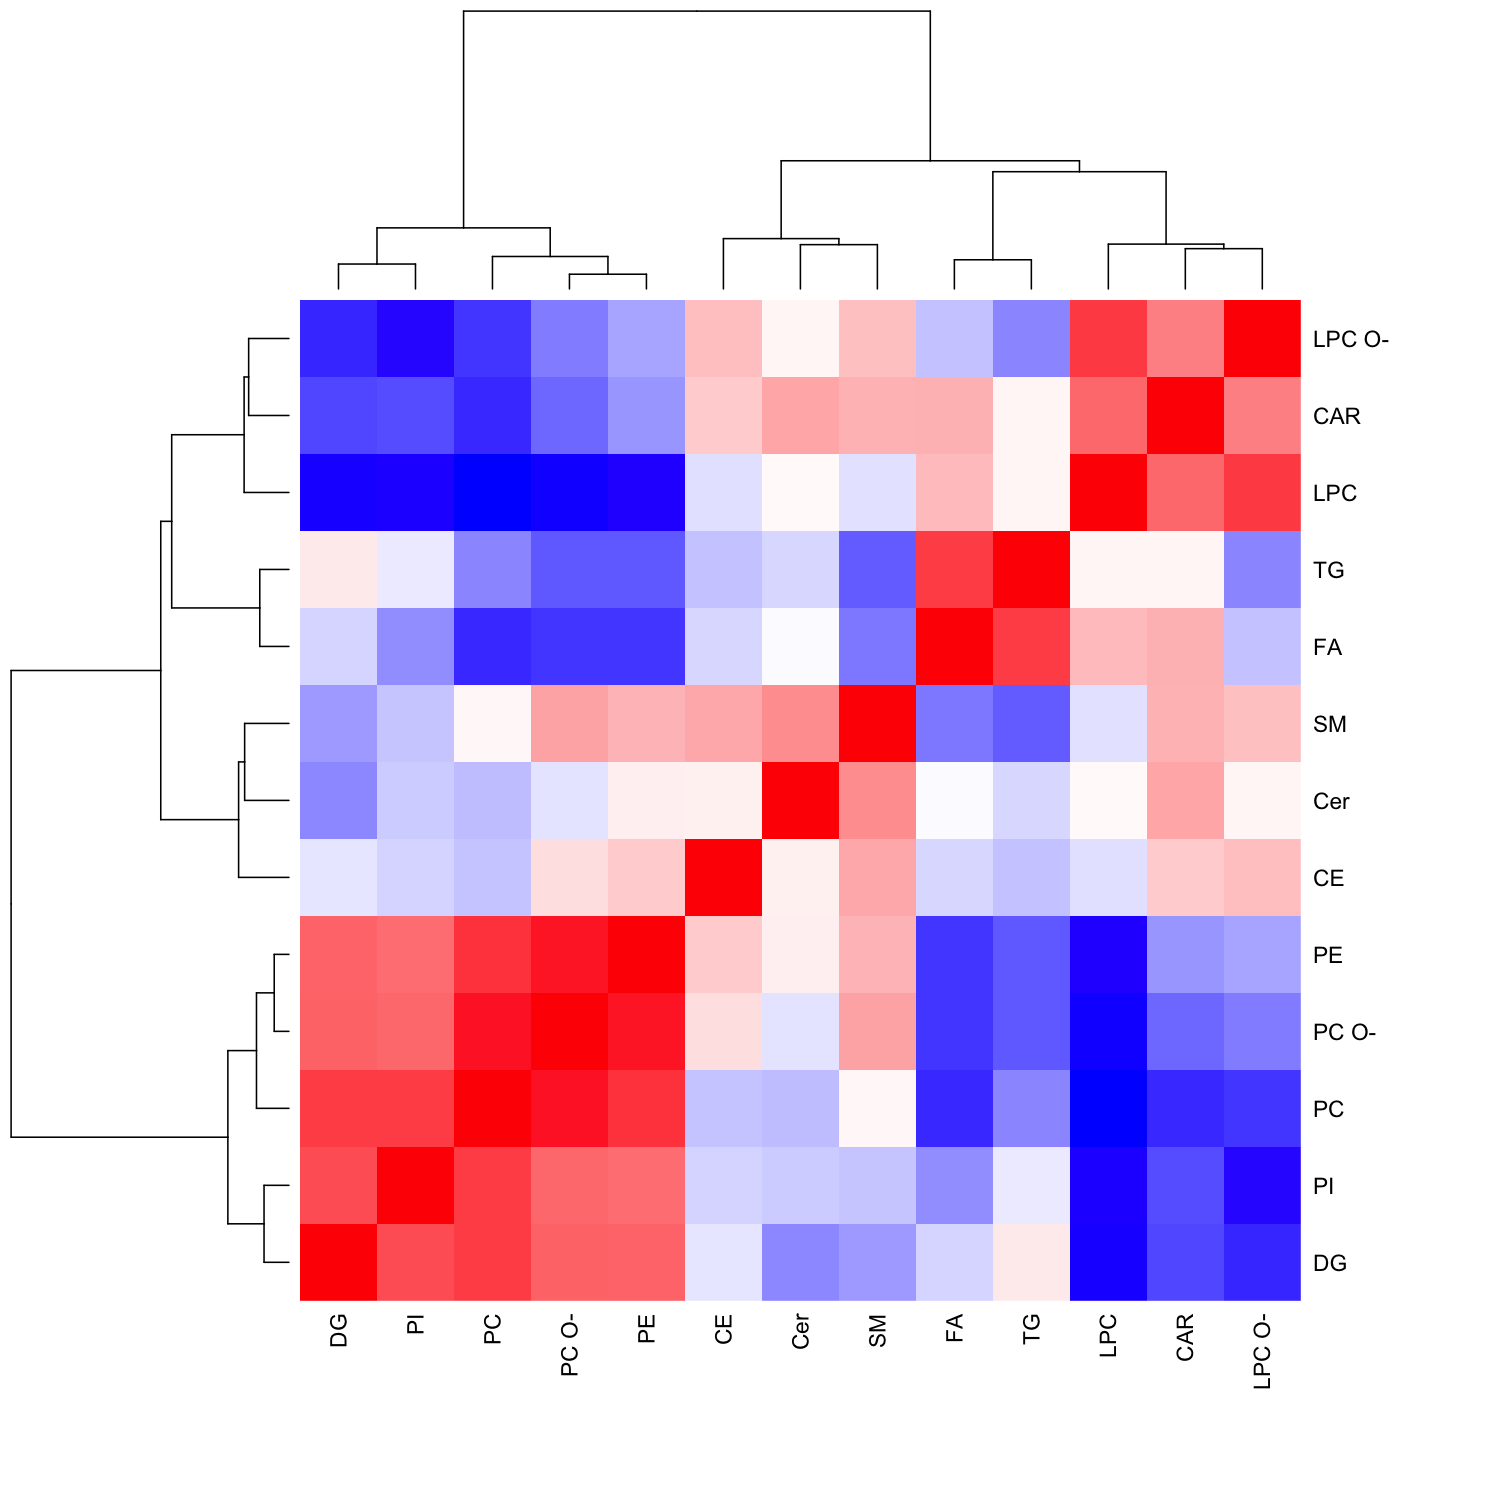

The data file committed next to this chart (first rows):
PC	LPC	FA	SM	PE	CAR	CE	LPC O-	Cer	PC O-	TG	DG	PI
-0.2871	0.09587	0.6886	-0.4265	-0.4368	0.09475	-0.106	-0.2884	-0.04803	-0.4343	1	0.1304	0.008443
0.09231	-0.01426	-0.331	1	0.2908	0.2979	0.3266	0.2533	0.4129	0.3441	-0.4265	-0.2248	-0.09587
0.688	-0.7124	-0.2651	-0.09587	0.5199	-0.4719	-0.0606	-0.6687	-0.07523	0.5319	0.008443	0.6315	1
0.7242	-0.6957	-0.5465	0.2908	1	-0.2364	0.221	-0.1919	0.1173	0.8225	-0.4368	0.5477	0.5199
0.8285	-0.7715	-0.5471	0.3441	0.8225	-0.385	0.1642	-0.3169	-0.01051	1	-0.4343	0.555	0.5319
1	-0.8614	-0.5902	0.09231	0.7242	-0.5919	-0.1026	-0.5499	-0.1212	0.8285	-0.2871	0.6895	0.688
-0.5499	0.691	-0.1105	0.2533	-0.1919	0.4559	0.2606	1	0.09944	-0.3169	-0.2884	-0.5987	-0.6687
-0.8614	1	0.273	-0.01426	-0.6957	0.5328	-0.02045	0.691	0.08762	-0.7715	0.09587	-0.7388	-0.7124
-0.5902	0.273	1	-0.331	-0.5465	0.3051	-0.04409	-0.1105	0.0591	-0.5471	0.6886	-0.05422	-0.2651
0.6895	-0.7388	-0.05422	-0.2248	0.5477	-0.4906	-0.002439	-0.5987	-0.2833	0.555	0.1304	1	0.6315
-0.1212	0.08762	0.0591	0.4129	0.1173	0.331	0.1073	0.09944	1	-0.01051	-0.04803	-0.2833	-0.07523
-0.1026	-0.02045	-0.04409	0.3266	0.221	0.2212	1	0.2606	0.1073	0.1642	-0.106	-0.002439	-0.0606
-0.5919	0.5328	0.3051	0.2979	-0.2364	1	0.2212	0.4559	0.331	-0.385	0.09475	-0.4906	-0.4719
